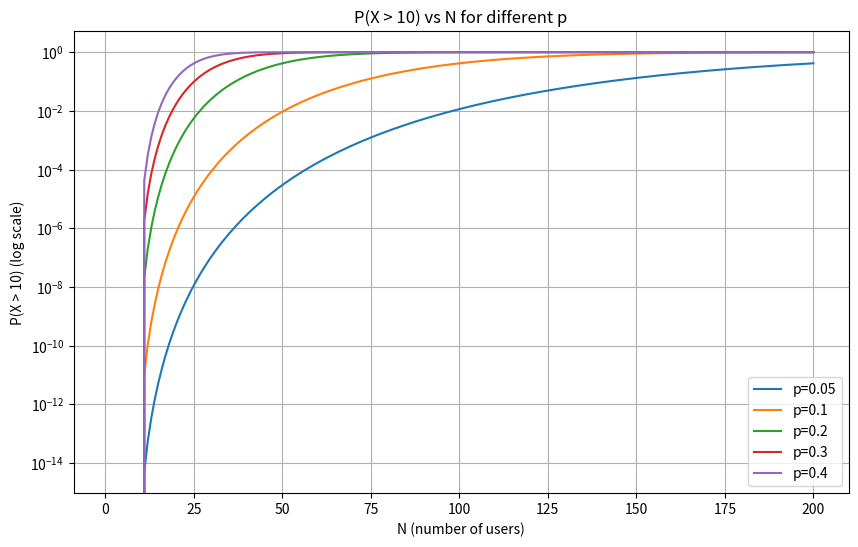
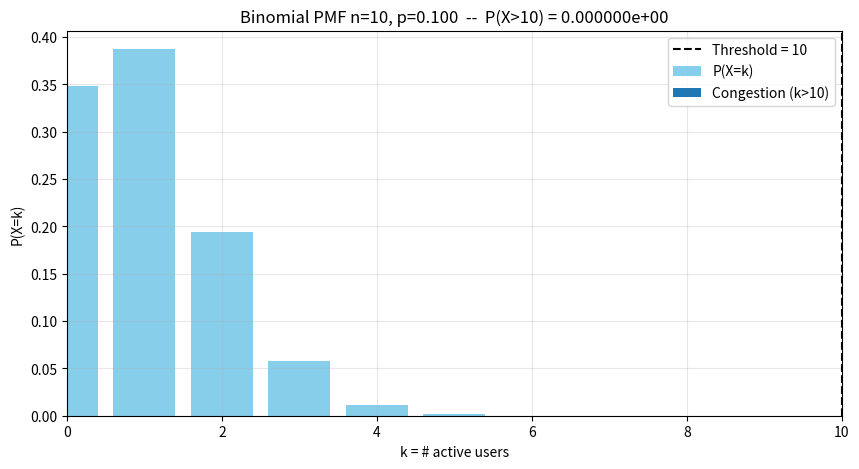
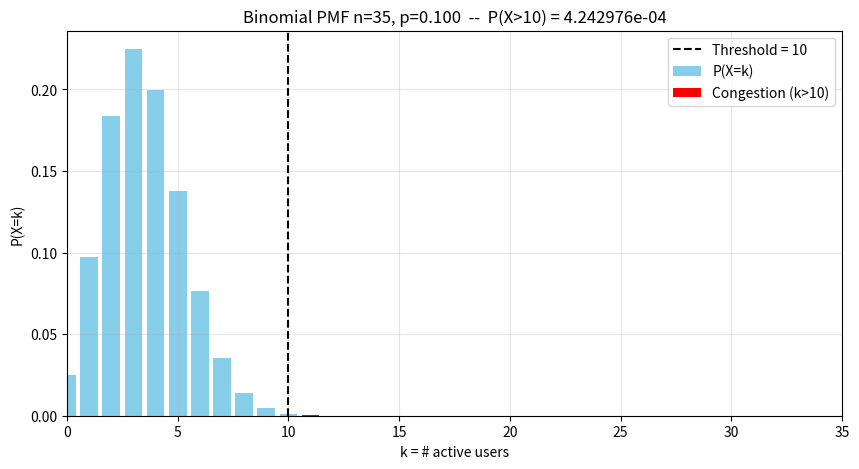
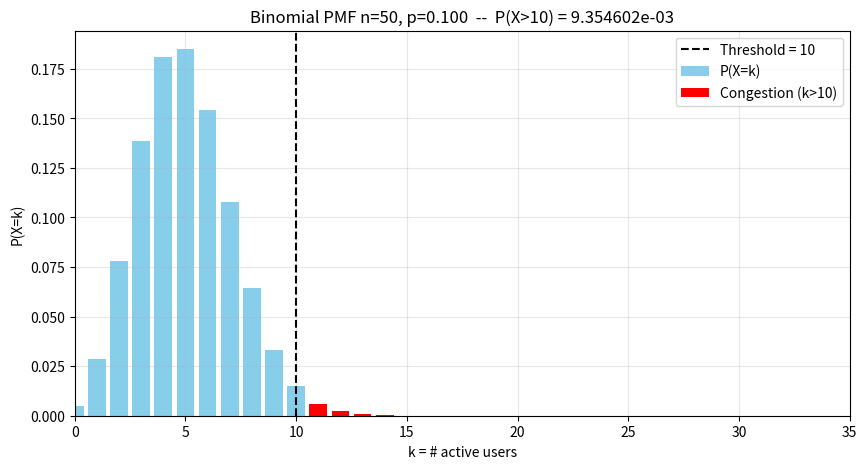
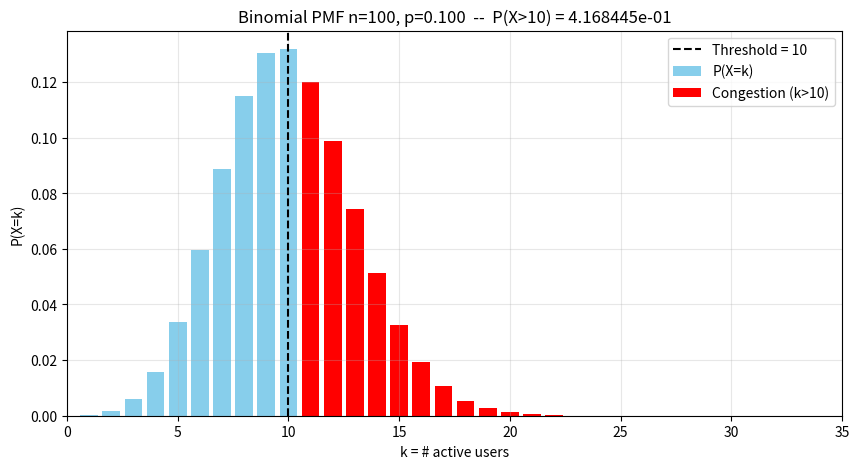
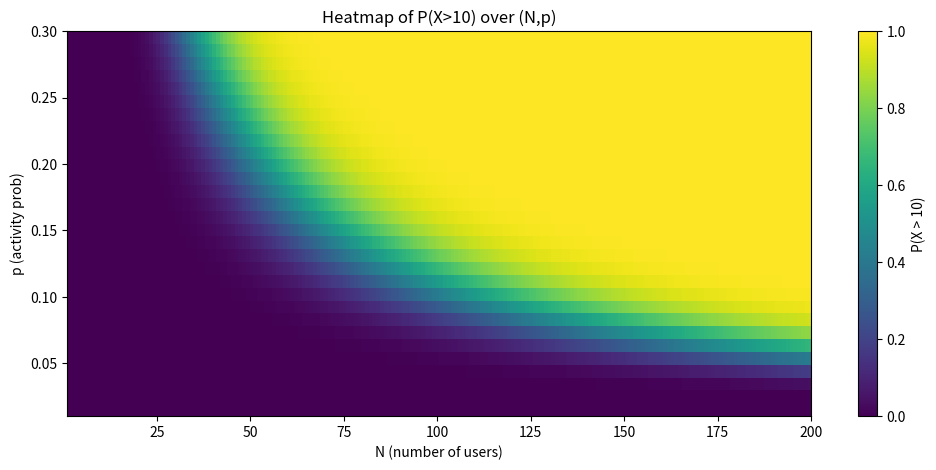

Reproduce these figures in Python, in order.
import os
import time
import numpy as np
import pandas as pd
import matplotlib.pyplot as plt
from scipy.stats import binom, norm
from matplotlib.backends.backend_pdf import PdfPages

# ---------- Settings ----------
LINK_CAPACITY_MBPS = 1000
USER_RATE_MBPS = 100
THRESHOLD_USERS = LINK_CAPACITY_MBPS // USER_RATE_MBPS  # = 10
DEFAULT_P = 0.1

OUTPUT_DIR = "outputs"
os.makedirs(OUTPUT_DIR, exist_ok=True)

# ---------- Utility functions ----------
def circuit_switching_capacity(link_capacity=LINK_CAPACITY_MBPS, user_rate=USER_RATE_MBPS):
    """Deterministic capacity for circuit switching (integer)."""
    return link_capacity // user_rate

def binomial_pmf(n, k, p=DEFAULT_P):
    """Stable PMF via scipy.stats.binom."""
    return binom.pmf(k, n, p)

def binomial_tail_prob(n, k_threshold, p=DEFAULT_P):
    """P(X > k_threshold) for X ~ Binomial(n,p)."""
    if n <= k_threshold:
        return 0.0
    # cdf(k) = P(X <= k), so 1 - cdf(k) = P(X > k)
    return 1.0 - binom.cdf(k_threshold, n, p)

def normal_approx_tail(n, k_threshold, p=DEFAULT_P):
    """Continuity-corrected normal approximation for P(X > k_threshold)."""
    mu = n * p
    sigma = np.sqrt(n * p * (1-p))
    if sigma == 0:
        return 0.0 if mu <= k_threshold else 1.0
    # continuity correction: P(X > k) ≈ 1 - Phi((k + 0.5 - mu)/sigma)
    z = (k_threshold + 0.5 - mu) / sigma
    return 1.0 - norm.cdf(z)

def monte_carlo_tail(n, k_threshold, p=DEFAULT_P, trials=100_000, rng=None):
    """Monte Carlo estimate of P(X > k_threshold)."""
    if rng is None:
        rng = np.random.default_rng()
    samples = rng.binomial(n, p, size=trials)
    return float(np.mean(samples > k_threshold))

# ---------- High level analyses ----------
def compute_tail_for_range(max_n=200, p=DEFAULT_P):
    """Compute P(X > THRESHOLD_USERS) for n=1..max_n."""
    ns = np.arange(1, max_n+1)
    tails = np.array([binomial_tail_prob(n, THRESHOLD_USERS, p) for n in ns])
    return ns, tails

def varied_p_analysis(max_n=200, p_values=None):
    """Compute tail probabilities for multiple p values."""
    if p_values is None:
        p_values = [0.01, 0.05, 0.1, 0.2, 0.3]
    results = {}
    for p in p_values:
        ns, tails = compute_tail_for_range(max_n=max_n, p=p)
        results[p] = (ns, tails)
    return results

# ---------- Plots & verification ----------
def plot_tail_vs_n(results_dict, log_y=True, fname=None):
    """Plot P(X>threshold) vs N for multiple p curves."""
    plt.figure(figsize=(10,6))
    for p, (ns, tails) in results_dict.items():
        plt.plot(ns, tails, label=f"p={p}")
    if log_y:
        plt.yscale('log')
        plt.ylabel(f"P(X > {THRESHOLD_USERS}) (log scale)")
    else:
        plt.ylabel(f"P(X > {THRESHOLD_USERS})")
    plt.xlabel("N (number of users)")
    plt.title(f"P(X > {THRESHOLD_USERS}) vs N for different p")
    plt.grid(True)
    plt.legend()
    if fname:
        plt.savefig(fname, dpi=200)
    plt.show()

def plot_pmf_for_n(n, p=DEFAULT_P, fname=None):
    """Plot PMF for a given n and highlight congestion region."""
    ks = np.arange(0, n+1)
    pmf = binom.pmf(ks, n, p)
    plt.figure(figsize=(10,5))
    plt.bar(ks, pmf, color='skyblue', label='P(X=k)')
    plt.bar(ks[THRESHOLD_USERS+1:], pmf[THRESHOLD_USERS+1:], color='red', label='Congestion (k>10)')
    plt.axvline(THRESHOLD_USERS, color='k', linestyle='--', label=f"Threshold = {THRESHOLD_USERS}")
    plt.xlim(0, min(n, THRESHOLD_USERS + 25))
    plt.xlabel("k = # active users")
    plt.ylabel("P(X=k)")
    plt.title(f"Binomial PMF n={n}, p={p:.3f}  --  P(X>{THRESHOLD_USERS}) = {binomial_tail_prob(n, THRESHOLD_USERS, p):.6e}")
    plt.legend()
    plt.grid(alpha=0.3)
    if fname:
        plt.savefig(fname, dpi=200)
    plt.show()

def plot_heatmap(p_min=0.01, p_max=0.3, p_steps=30, n_max=200, fname=None):
    """Heatmap of P(X>threshold) for grid of (N,p)."""
    p_grid = np.linspace(p_min, p_max, p_steps)
    n_grid = np.arange(1, n_max+1)
    H = np.zeros((len(p_grid), len(n_grid)))
    for i, p in enumerate(p_grid):
        for j, n in enumerate(n_grid):
            H[i,j] = binomial_tail_prob(n, THRESHOLD_USERS, p)
    plt.figure(figsize=(12,5))
    im = plt.imshow(H, origin='lower', aspect='auto',
                    extent=[n_grid[0], n_grid[-1], p_grid[0], p_grid[-1]],
                    cmap='viridis')
    plt.colorbar(im, label=f"P(X > {THRESHOLD_USERS})")
    plt.xlabel("N (number of users)")
    plt.ylabel("p (activity prob)")
    plt.title(f"Heatmap of P(X>{THRESHOLD_USERS}) over (N,p)")
    if fname:
        plt.savefig(fname, dpi=200)
    plt.show()
    return p_grid, n_grid, H

# ---------- Verification and report ----------
def verify_theoretical_vs_montecarlo(selected_ns=[35,50,100], p=DEFAULT_P, trials=200_000):
    rng = np.random.default_rng(12345)
    rows = []
    for n in selected_ns:
        theo = binomial_tail_prob(n, THRESHOLD_USERS, p)
        mc = monte_carlo_tail(n, THRESHOLD_USERS, p, trials=trials, rng=rng)
        approx = normal_approx_tail(n, THRESHOLD_USERS, p)
        rows.append({'N': n, 'theoretical': theo, 'monte_carlo': mc, 'normal_approx': approx})
    df = pd.DataFrame(rows).set_index('N')
    return df

# ---------- Main: orchestration ----------
def main():
    start = time.time()
    print("Starting advanced analysis...")

    # 1) compute tails for default p and multiples
    p_values = [0.05, 0.1, 0.2, 0.3, 0.4]
    results = varied_p_analysis(max_n=200, p_values=p_values)

    # 2) save multi-curve plot (log)
    plot_tail_vs_n(results, log_y=True, fname=os.path.join(OUTPUT_DIR, "tail_vs_n_log.png"))

    # 3) pmfs for chosen Ns
    for n in [10, 35, 50, 100]:
        plot_pmf_for_n(n, p=DEFAULT_P, fname=os.path.join(OUTPUT_DIR, f"pmf_n_{n}.png"))

    # 4) heatmap
    plot_heatmap(fname=os.path.join(OUTPUT_DIR, "heatmap.png"))

    # 5) Monte Carlo verification (selected Ns)
    df_verify = verify_theoretical_vs_montecarlo([35,50,100], p=DEFAULT_P, trials=200_000)
    print("\nTheoretical vs Monte Carlo vs Normal-approximation:\n", df_verify)

    # 6) Save summary CSV
    summary_csv = os.path.join(OUTPUT_DIR, "tail_summary.csv")
    all_ns = np.arange(1,201)
    df_all = pd.DataFrame({
        'N': all_ns,
        'P_tail_p=0.01': [binomial_tail_prob(n, THRESHOLD_USERS, p=0.01) for n in all_ns],
        'P_tail_p=0.05': [binomial_tail_prob(n, THRESHOLD_USERS, p=0.05) for n in all_ns],
        'P_tail_p=0.1': [binomial_tail_prob(n, THRESHOLD_USERS, p=0.1) for n in all_ns],
        'P_tail_p=0.2': [binomial_tail_prob(n, THRESHOLD_USERS, p=0.2) for n in all_ns],
        'P_tail_p=0.3': [binomial_tail_prob(n, THRESHOLD_USERS, p=0.3) for n in all_ns],
    })
    df_all.to_csv(summary_csv, index=False)
    print(f"Saved table: {summary_csv}")

    # 7) Create a detailed PDF report with captions below images
    pdf_path = os.path.join(OUTPUT_DIR, "packet_vs_circuit_report_detailed.pdf")
    with PdfPages(pdf_path) as pdf:
        # Title page
        plt.figure(figsize=(11,8.5)); plt.axis('off')
        plt.text(0.5, 0.6, "Advanced Analysis: Packet-Switching vs Circuit-Switching", ha='center', fontsize=22)
        plt.text(0.5, 0.45, f"Threshold users = {THRESHOLD_USERS}, User rate = {USER_RATE_MBPS} Mbps, Link = {LINK_CAPACITY_MBPS} Mbps\nDefault activity probability p = {DEFAULT_P}", ha='center', fontsize=12)
        pdf.savefig(); plt.close()

        # List of figures with detailed captions
        figures = [
            ("tail_vs_n_log.png",
             "Figura 1: Tail Probability vs N\n"
             "- Për p=0.01: rrjeti shumë i sigurt, P(X>10) pothuajse 0.\n"
             "- Për p=0.1: përdorim optimal, PS lejon 3.5 herë më shumë përdorues se CS me rrezik shumë të ulët.\n"
             "- Për p=0.2/0.3: rrezik i lartë; sistemi mund të mbingarkohet shpejt."),
            ("pmf_n_35.png",
             "Figura 2: PMF për N=35, p=0.1\n"
             "- P(X>10)=0.00042, probabilitet shumë i ulët për mbingarkesë.\n"
             "- Shiritat blu tregojnë përdorim mesatar (E[X]=3.5).\n"
             "- PS përdor rrjetin më efikas se CS, duke shmangur kapacitet të humbur."),
            ("pmf_n_50.png",
             "Figura 3: PMF për N=50, p=0.1\n"
             "- Pritshmëria E[X]=5, pjesa blu tregon përdorim mesatar.\n"
             "- P(X>10)=0.00935, rrezik i pranueshëm, por 22 herë më shumë se për N=35.\n"
             "- PS ende ofron fitim kapaciteti, por monitorim i rrjetit i nevojshëm për QoS."),
            ("pmf_n_100.png",
             "Figura 4: PMF për N=100, p=0.1\n"
             "- Pritshmëria E[X]=10 përputhet me kapacitetin.\n"
             "- P(X>10)≈41.7%, rrjeti pothuajse gjysëm i mbingarkuar.\n"
             "- PS nuk është më optimal, QoS ka dështuar në këtë skenar."),
            ("heatmap.png",
             "Figura 5: Heatmap e P(X>10) për N=1..200 dhe p=0.01..0.3\n"
             "- Zona blu: probabilitet i ulët, rrjeti i sigurt.\n"
             "- Zona verdhë/purpuri: probabilitet i lartë, rrezik mbingarkese.\n"
             "- Zona e gjelbër/blu: fitimi i kapacitetit statistikisht i pranueshëm për PS mbi CS.")
        ]

        # Add each figure with caption below
        for fname, caption in figures:
            path = os.path.join(OUTPUT_DIR, fname)
            if os.path.exists(path):
                img = plt.imread(path)
                plt.figure(figsize=(11,8.5))
                plt.imshow(img)
                plt.axis('off')
                plt.text(0.5, -0.08, caption, ha='center', va='top', fontsize=10, wrap=True)
                pdf.savefig(); plt.close()

    print(f"Saved detailed PDF report with captions below images: {pdf_path}")

    end = time.time()
    print(f"Done in {end-start:.1f}s. Outputs in folder: {OUTPUT_DIR}")

if __name__ == "__main__":
    main()
